Run: headless pygame with SDL's dummy video driver; simulated clock (each Clock.tick advances the game by its frame time, no real sleeping); random seed 0; keys injected as events and as key.get_pressed() state; no mouse input.
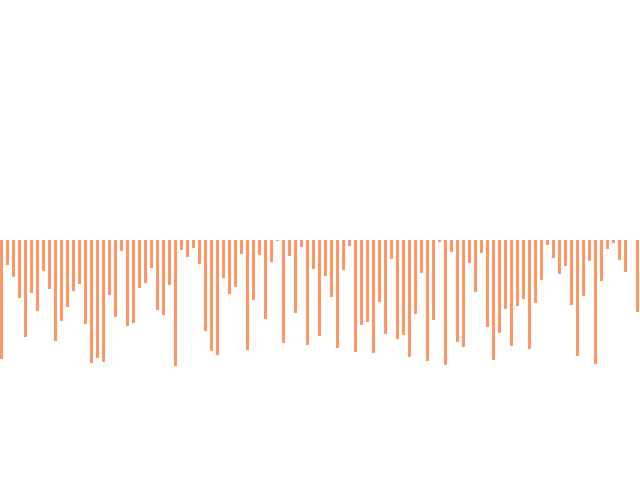
Frame 1 of 4 · flips 1–60 · no input
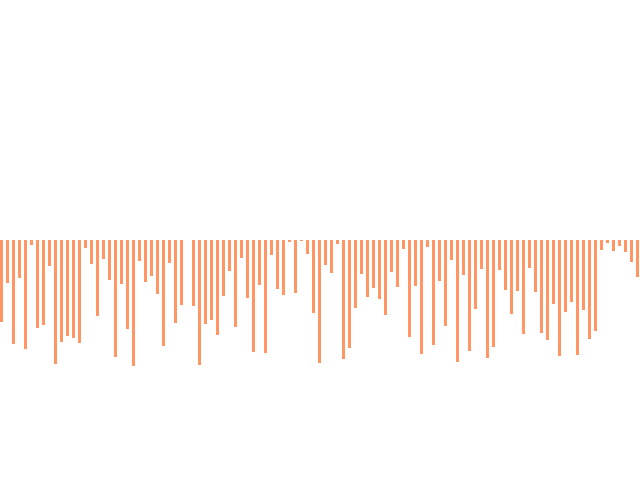
Frame 2 of 4 · flips 61–180 · tapped SPACE, RETURN · held RIGHT (→), D
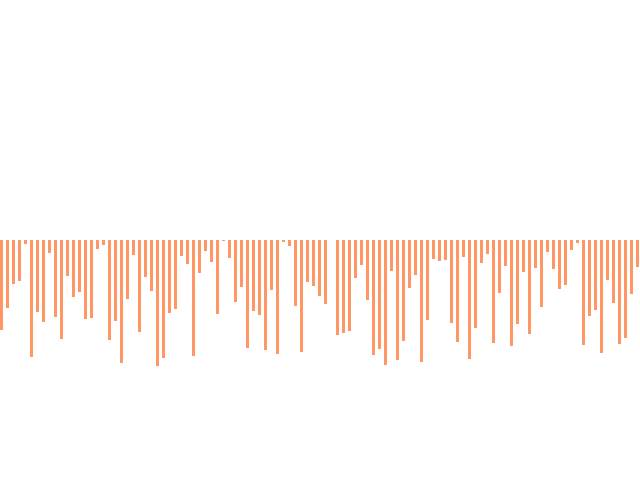
Frame 3 of 4 · flips 181–300 · held DOWN (↓), S
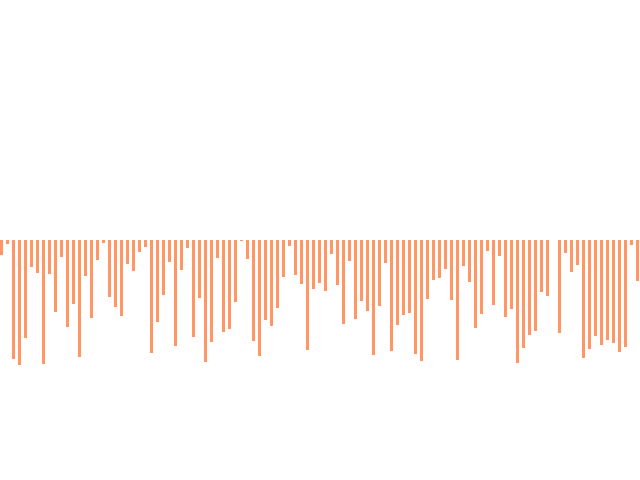
Frame 4 of 4 · flips 301–420 · held LEFT (←), A, UP (↑), W

The pygame program that drew these frames:

import pygame
import sys
import random
 
FPS = 30
WIN_WIDTH = 640
WIN_HEIGHT = 480
WHITE = (255, 255, 255)
ORANGE = (255, 150, 100)

array = [i for i in range(127)] 
clock = pygame.time.Clock()
sc = pygame.display.set_mode(
    (WIN_WIDTH, WIN_HEIGHT))
 
x = 0
# выравнивание по центру по вертикали
y = WIN_HEIGHT // 2
 
while 1:
    for i in pygame.event.get():
        if i.type == pygame.QUIT:
            sys.exit()
 
    # заливаем фон
    sc.fill(WHITE)
    
    for i in array:
        pygame.draw.rect(sc, ORANGE, (x, y, 3, i))
        x = x + 6                 
    # обновляем окно
    pygame.display.update()
    
    x = 0
    random.shuffle(array)
    clock.tick(FPS)
